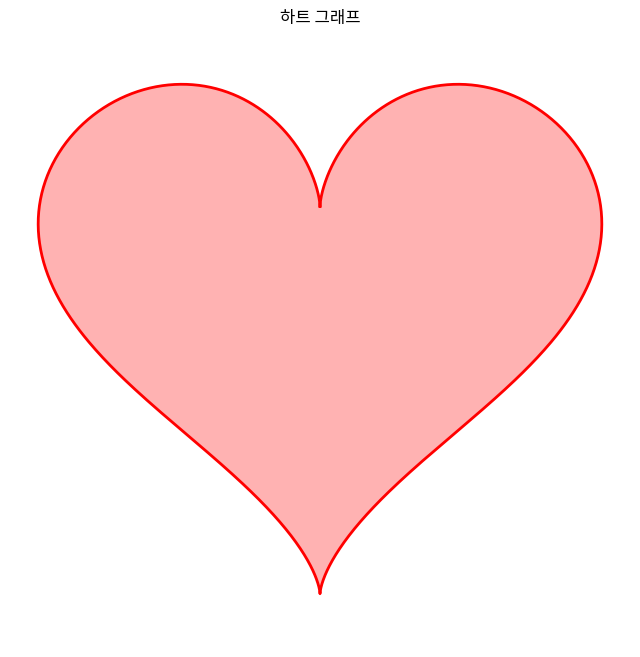

This chart was generated by the following Python code:
# This is a sample Python script.

# Press Shift+F10 to execute it or replace it with your code.
# Press Double Shift to search everywhere for classes, files, tool windows, actions, and settings.

import numpy as np
import matplotlib.pyplot as plt

def create_heart():
    # 파라미터 방정식을 사용하여 하트 모양 생성
    t = np.linspace(0, 2*np.pi, 1000)
    x = 16 * np.sin(t)**3
    y = 13 * np.cos(t) - 5 * np.cos(2*t) - 2 * np.cos(3*t) - np.cos(4*t)
    
    # 그래프 그리기
    plt.figure(figsize=(8, 8))
    plt.plot(x, y, 'r-', linewidth=2)
    plt.fill(x, y, 'red', alpha=0.3)
    plt.axis('equal')
    plt.axis('off')
    plt.title('하트 그래프')
    plt.show()

# Press the green button in the gutter to run the script.
if __name__ == '__main__':
    create_heart()

# See PyCharm help at https://www.jetbrains.com/help/pycharm/
